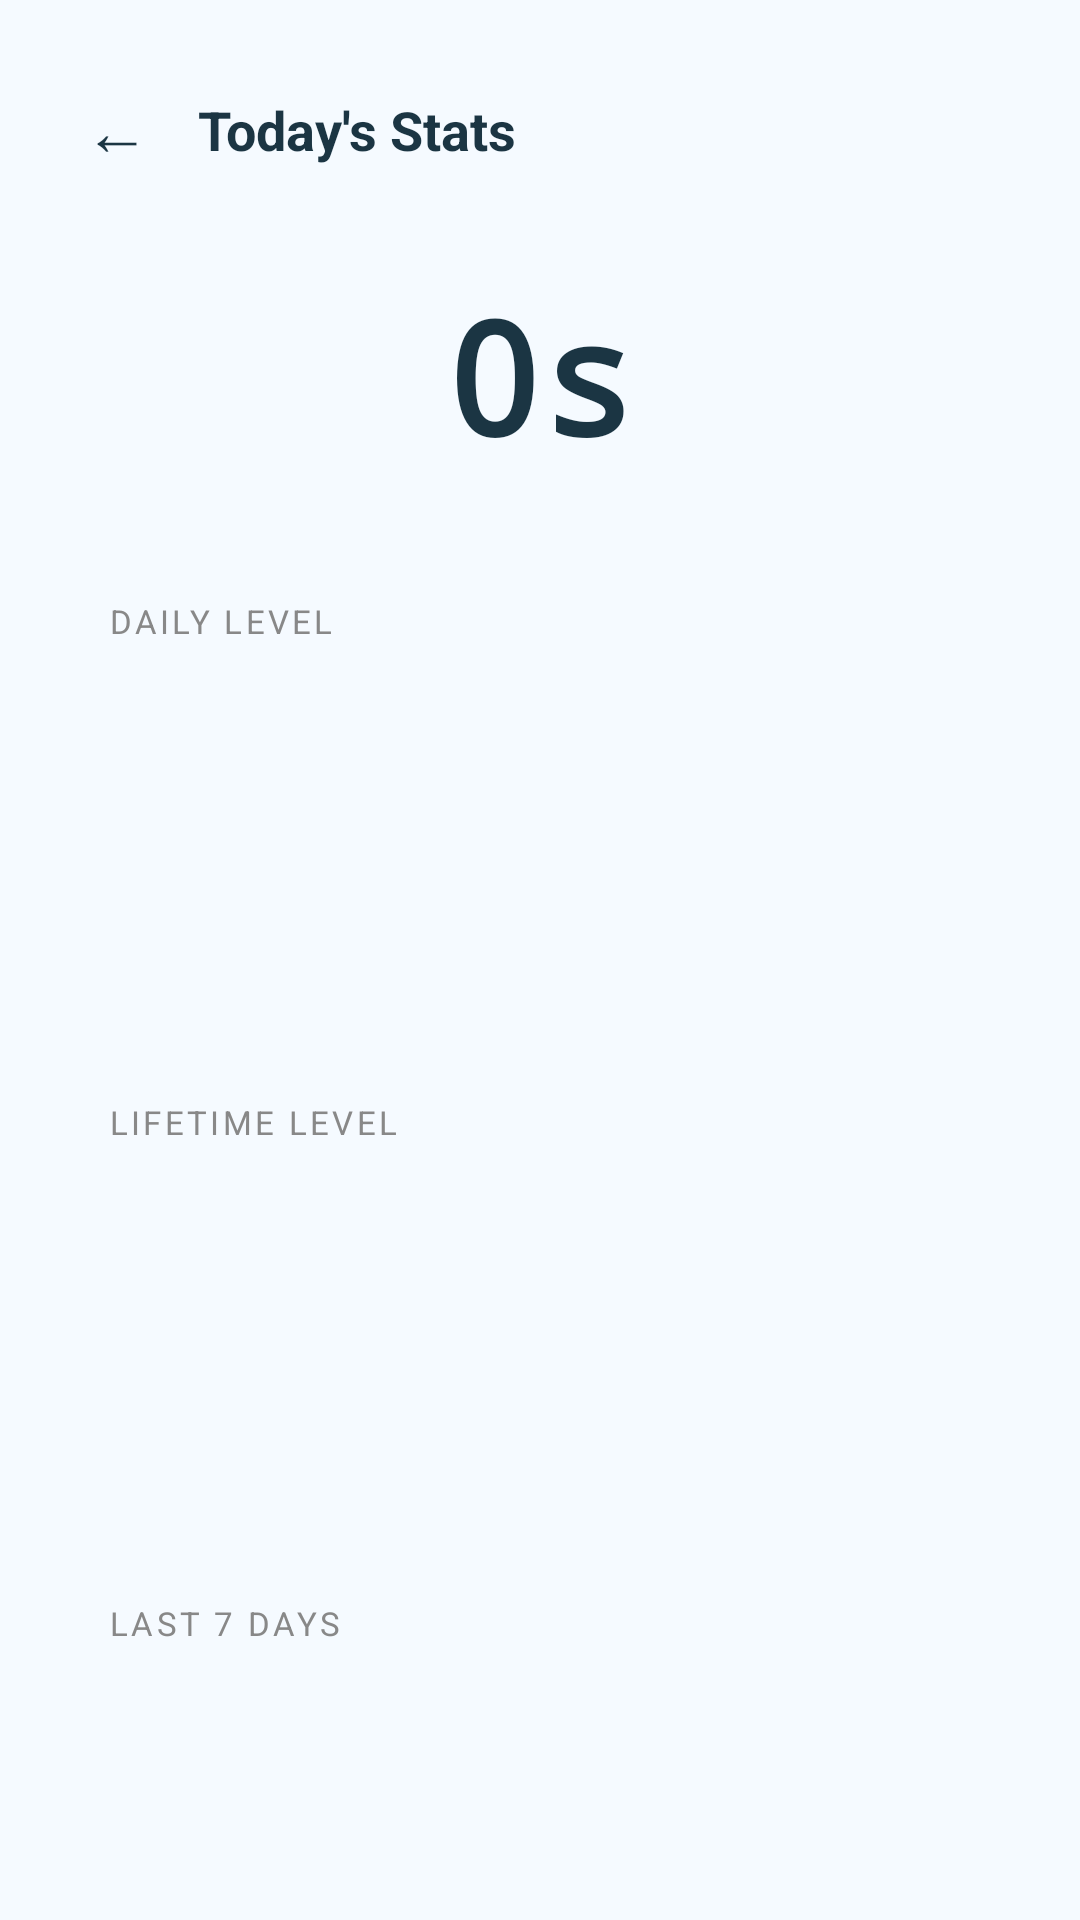

Android layout source for this screen:
<!-- AndroidManifest.xml: application theme Theme.DoomScrollClock -->
<!-- res/layout/activity_stats.xml -->
<?xml version="1.0" encoding="utf-8"?>
<ScrollView xmlns:android="http://schemas.android.com/apk/res/android"
    android:layout_width="match_parent"
    android:layout_height="match_parent"
    android:background="@color/colorBackground"
    android:fillViewport="true">

    <LinearLayout
        android:layout_width="match_parent"
        android:layout_height="wrap_content"
        android:orientation="vertical"
        android:padding="20dp">

        
        <LinearLayout
            android:layout_width="match_parent"
            android:layout_height="wrap_content"
            android:orientation="horizontal"
            android:gravity="center_vertical"
            android:layout_marginBottom="24dp">

            <TextView
                android:id="@+id/btn_back"
                android:layout_width="wrap_content"
                android:layout_height="wrap_content"
                android:text="←"
                android:textColor="@color/colorOnSurface"
                android:textSize="22sp"
                android:padding="8dp"
                android:layout_marginEnd="8dp" />

            <TextView
                android:layout_width="wrap_content"
                android:layout_height="wrap_content"
                android:text="Today's Stats"
                android:textColor="@color/colorOnSurface"
                android:textSize="18sp"
                android:textStyle="bold" />

        </LinearLayout>

        
        <TextView
            android:id="@+id/hero_time"
            android:layout_width="match_parent"
            android:layout_height="wrap_content"
            android:gravity="center"
            android:text="0s"
            android:textColor="@color/colorOnSurface"
            android:textSize="52sp"
            android:textStyle="bold"
            android:fontFamily="monospace"
            android:layout_marginBottom="24dp" />

        
        <LinearLayout
            android:layout_width="match_parent"
            android:layout_height="wrap_content"
            android:background="@drawable/card_bg"
            android:orientation="vertical"
            android:padding="16dp"
            android:layout_marginBottom="12dp">

            <TextView
                android:layout_width="match_parent"
                android:layout_height="wrap_content"
                android:text="Daily Level"
                android:textColor="#888888"
                android:textSize="11sp"
                android:textAllCaps="true"
                android:letterSpacing="0.1"
                android:layout_marginBottom="10dp" />

            <TextView
                android:id="@+id/daily_level_emoji"
                android:layout_width="match_parent"
                android:layout_height="wrap_content"
                android:gravity="center"
                android:textSize="36sp"
                android:layout_marginBottom="4dp" />

            <TextView
                android:id="@+id/daily_level_title"
                android:layout_width="match_parent"
                android:layout_height="wrap_content"
                android:gravity="center"
                android:textColor="@color/colorOnSurface"
                android:textSize="18sp"
                android:textStyle="bold"
                android:layout_marginBottom="4dp" />

            <TextView
                android:id="@+id/daily_level_tagline"
                android:layout_width="match_parent"
                android:layout_height="wrap_content"
                android:gravity="center"
                android:textColor="#888888"
                android:textSize="13sp" />

        </LinearLayout>

        
        <LinearLayout
            android:layout_width="match_parent"
            android:layout_height="wrap_content"
            android:background="@drawable/card_bg"
            android:orientation="vertical"
            android:padding="16dp"
            android:layout_marginBottom="12dp">

            <TextView
                android:layout_width="match_parent"
                android:layout_height="wrap_content"
                android:text="Lifetime Level"
                android:textColor="#888888"
                android:textSize="11sp"
                android:textAllCaps="true"
                android:letterSpacing="0.1"
                android:layout_marginBottom="10dp" />

            <TextView
                android:id="@+id/lifetime_level_emoji"
                android:layout_width="match_parent"
                android:layout_height="wrap_content"
                android:gravity="center"
                android:textSize="36sp"
                android:layout_marginBottom="4dp" />

            <TextView
                android:id="@+id/lifetime_level_title"
                android:layout_width="match_parent"
                android:layout_height="wrap_content"
                android:gravity="center"
                android:textColor="@color/colorOnSurface"
                android:textSize="18sp"
                android:textStyle="bold"
                android:layout_marginBottom="4dp" />

            <TextView
                android:id="@+id/lifetime_level_tagline"
                android:layout_width="match_parent"
                android:layout_height="wrap_content"
                android:gravity="center"
                android:textColor="#888888"
                android:textSize="13sp" />

        </LinearLayout>

        
        <LinearLayout
            android:id="@+id/card_time_fact"
            android:layout_width="match_parent"
            android:layout_height="wrap_content"
            android:background="@drawable/card_bg"
            android:orientation="vertical"
            android:padding="16dp"
            android:layout_marginBottom="12dp"
            android:visibility="gone">

            <TextView
                android:layout_width="match_parent"
                android:layout_height="wrap_content"
                android:text="That's the same as…"
                android:textColor="#888888"
                android:textSize="11sp"
                android:textAllCaps="true"
                android:letterSpacing="0.1"
                android:layout_marginBottom="10dp" />

            <LinearLayout
                android:layout_width="match_parent"
                android:layout_height="wrap_content"
                android:orientation="horizontal"
                android:gravity="center_vertical">

                <TextView
                    android:id="@+id/time_fact_emoji"
                    android:layout_width="wrap_content"
                    android:layout_height="wrap_content"
                    android:textSize="28sp"
                    android:layout_marginEnd="12dp" />

                <TextView
                    android:id="@+id/time_fact_text"
                    android:layout_width="0dp"
                    android:layout_height="wrap_content"
                    android:layout_weight="1"
                    android:textColor="@color/colorOnSurface"
                    android:textSize="14sp" />

            </LinearLayout>

        </LinearLayout>

        
        <LinearLayout
            android:id="@+id/card_distance_fact"
            android:layout_width="match_parent"
            android:layout_height="wrap_content"
            android:background="@drawable/card_bg"
            android:orientation="vertical"
            android:padding="16dp"
            android:layout_marginBottom="12dp"
            android:visibility="gone">

            <TextView
                android:layout_width="match_parent"
                android:layout_height="wrap_content"
                android:text="Distance scrolled"
                android:textColor="#888888"
                android:textSize="11sp"
                android:textAllCaps="true"
                android:letterSpacing="0.1"
                android:layout_marginBottom="10dp" />

            <LinearLayout
                android:layout_width="match_parent"
                android:layout_height="wrap_content"
                android:orientation="horizontal"
                android:gravity="center_vertical">

                <TextView
                    android:id="@+id/distance_fact_emoji"
                    android:layout_width="wrap_content"
                    android:layout_height="wrap_content"
                    android:textSize="28sp"
                    android:layout_marginEnd="12dp" />

                <LinearLayout
                    android:layout_width="0dp"
                    android:layout_height="wrap_content"
                    android:layout_weight="1"
                    android:orientation="vertical">

                    <TextView
                        android:id="@+id/distance_fact_text"
                        android:layout_width="wrap_content"
                        android:layout_height="wrap_content"
                        android:textColor="@color/colorOnSurface"
                        android:textSize="14sp" />

                    <TextView
                        android:id="@+id/distance_fact_sub"
                        android:layout_width="wrap_content"
                        android:layout_height="wrap_content"
                        android:textColor="#888888"
                        android:textSize="12sp"
                        android:layout_marginTop="2dp" />

                </LinearLayout>

            </LinearLayout>

        </LinearLayout>

        
        <LinearLayout
            android:layout_width="match_parent"
            android:layout_height="wrap_content"
            android:background="@drawable/card_bg"
            android:orientation="vertical"
            android:padding="16dp"
            android:layout_marginBottom="24dp">

            <TextView
                android:layout_width="match_parent"
                android:layout_height="wrap_content"
                android:text="Last 7 days"
                android:textColor="#888888"
                android:textSize="11sp"
                android:textAllCaps="true"
                android:letterSpacing="0.1"
                android:layout_marginBottom="12dp" />

            <LinearLayout
                android:id="@+id/history_container"
                android:layout_width="match_parent"
                android:layout_height="wrap_content"
                android:orientation="vertical" />

        </LinearLayout>

    </LinearLayout>
</ScrollView>
<!-- resources referenced by this layout -->
<resources>
  <color name="colorBackground">#F5FAFF</color>
  <color name="colorOnSurface">#1B3543</color>
  <style name="Theme.DoomScrollClock" parent="Theme.Material3.DayNight.NoActionBar">
          <item name="colorPrimary">@color/colorPrimary</item>
          <item name="colorPrimaryVariant">@color/colorPrimaryVariant</item>
          <item name="colorSecondary">@color/colorPrimary</item>
          <item name="colorOnPrimary">@color/colorOnPrimary</item>
          <item name="colorSurface">@color/colorSurface</item>
          <item name="colorOnSurface">@color/colorOnSurface</item>
          <item name="android:colorBackground">@color/colorBackground</item>
          <item name="android:windowBackground">@color/colorBackground</item>
          <item name="android:statusBarColor">@color/colorBackground</item>
          <item name="android:windowLightStatusBar">true</item>
          <item name="bottomNavigationStyle">@style/Widget.App.BottomNavigation</item>
      </style>
  <color name="colorPrimary">#306B3F</color>
  <color name="colorPrimaryVariant">#235E34</color>
  <color name="colorOnPrimary">#FFFFFF</color>
  <color name="colorSurface">#FFFFFF</color>
  <style name="Widget.App.BottomNavigation" parent="Widget.Material3.BottomNavigationView">
          <item name="android:background">@color/colorNavBackground</item>
          <item name="elevation">0dp</item>
          <item name="labelVisibilityMode">labeled</item>
          <item name="itemIconTint">@color/nav_item_color</item>
          <item name="itemTextColor">@color/nav_item_color</item>
      </style>
  <color name="colorNavBackground">#FFFFFF</color>
</resources>
